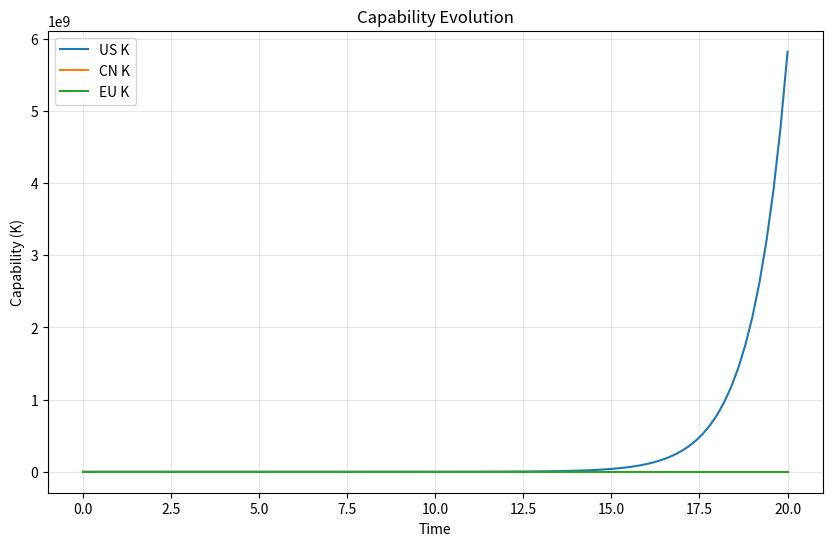

Generate this figure with matplotlib: (Note: this script raises an exception after producing the figure.)
from dataclasses import dataclass
import math
from typing import Callable

import matplotlib.pyplot as plt
import numpy as np
from scipy.integrate import solve_ivp

###############################################################################
# 1. Model configuration
###############################################################################

# We'll index players as 0,1,2 = [US, CN, EU] for convenience.
N_PLAYERS = 3
US, CN, EU = 0, 1, 2  # useful named indices


@dataclass
class Params:
    # Capability growth efficiency
    alpha: float  # dK/dt contribution from acceleration effort

    # Safety growth efficiency
    gamma: float  # dS/dt contribution from safety effort

    # Spillover strength for safety via trust
    eta: float    # multiplier on T * avg_other_S

    # Trust formation / decay
    beta: float      # how fast joint verification effort builds trust
    delta_T: float   # trust decay rate

    # Safety effectiveness for diagnostic debt
    theta: float  # how much safety cancels capability in the debt metric

    # Two-phase capability growth (recursive self-improvement)
    K_threshold: float  # capability level where recursive self-improvement kicks in
    beta_dim: float     # diminishing returns strength before threshold (higher = more diminishing)

    # Do agents *care* about debt in their payoff? (kept for future)
    lam: float = 0.5  # lambda=0 means they ignore debt when choosing actions


@dataclass
class State:
    # State vector:
    # K[i] = capability stock for bloc i
    # S[i] = safety stock for bloc i
    # T    = global trust/verification stock
    K: np.ndarray  # shape (3,)
    S: np.ndarray  # shape (3,)
    T: float       # scalar


@dataclass
class Controls:
    # Per-bloc effort allocations at a given time t
    # aX[i] = acceleration effort for bloc i (0..1)
    # aS[i] = safety effort for bloc i (0..1)
    # aV[i] = verification/coop effort for bloc i (0..1)
    aX: np.ndarray  # shape (3,)
    aS: np.ndarray  # shape (3,)
    aV: np.ndarray  # shape (3,)


###############################################################################
# 2. Control policy
###############################################################################
# For now, policy is just a function of time t (and maybe state later).
# Later you can implement best-response: aX_i(t) = argmax payoff_i(...)
#
# Signature: policy_fn(t, y_vector) -> Controls
#
# y_vector is the flattened state we'll pass to the ODE solver. We'll provide
# a helper to unpack that into (K,S,T) if you want state-feedback policies.


def unpack_state(y: np.ndarray) -> State:
    """
    y is a flat array of length 3(K) + 3(S) + 1(T) = 7
    ordering: [K_US, K_CN, K_EU, S_US, S_CN, S_EU, T]
    """
    K = y[0:3]
    S = y[3:6]
    T = y[6]
    return State(K=K, S=S, T=T)


def simple_scenario_policy_builder(
    mode: str = "arms_race"
) -> Callable[[float, np.ndarray], Controls]:
    """
    Returns a policy function.
    - 'arms_race': high accel, low safety, low verification
    - 'treaty': moderate accel, higher safety, decent verification
    You can extend this to depend on current state for adaptive behavior.
    """

    def policy_fn(t: float, y: np.ndarray) -> Controls:
        if mode == "arms_race":
            aX = np.array([0.9, 0.9, 0.9])
            aS = np.array([0.1, 0.1, 0.1])
            aV = np.array([0.05, 0.05, 0.05])

        elif mode == "treaty":
            aX = np.array([0.6, 0.6, 0.6])
            aS = np.array([0.5, 0.5, 0.5])
            aV = np.array([0.5, 0.5, 0.5])

        else:
            # default fallback (you can raise instead)
            aX = np.array([0.8, 0.8, 0.8])
            aS = np.array([0.2, 0.2, 0.2])
            aV = np.array([0.1, 0.1, 0.1])

        return Controls(aX=aX, aS=aS, aV=aV)

    return policy_fn


###############################################################################
# 3. System dynamics (ODE right-hand side)
###############################################################################
# Continuous-time approximation of:
#
# Two-phase capability growth (recursive self-improvement):
#   If K_i < K_threshold:
#     dK_i/dt = alpha * aX_i / (1 + beta_dim * K_i)  [diminishing returns]
#   If K_i >= K_threshold:
#     dK_i/dt = alpha * aX_i * K_i  [exponential/compounding growth]
#
# dS_i/dt = gamma * aS_i
#           + eta * T * avg_other_S_i
#
# dT/dt   = beta * mean(aV_i) - delta_T * T
#
# avg_other_S_i = (sum_j S_j - S_i)/(N_PLAYERS-1)
#
# No decay in K or S (can add later).
# No resource depletion in K.
# No feedback from "risk" into behavior (lam=0 baseline).
#
# We'll feed this to solve_ivp.


def rhs_ode(
    t: float,
    y: np.ndarray,
    params: Params,
    policy_fn: Callable[[float, np.ndarray], Controls],
) -> np.ndarray:
    """
    Compute dy/dt for the flattened state y.
    """
    st = unpack_state(y)
    ctrl = policy_fn(t, y)

    dK = np.zeros(N_PLAYERS)
    dS = np.zeros(N_PLAYERS)

    # --- Capability dynamics (two-phase growth)
    # Phase 1 (K < K_threshold): Diminishing returns
    #   dK_i/dt = alpha * aX_i / (1 + beta_dim * K_i)
    # Phase 2 (K >= K_threshold): Recursive self-improvement (compounding)
    #   dK_i/dt = alpha * aX_i * K_i
    for i in range(N_PLAYERS):
        if st.K[i] < params.K_threshold:
            # Diminishing returns phase
            dK[i] = params.alpha * ctrl.aX[i] / (1.0 + params.beta_dim * st.K[i])
        else:
            # Recursive self-improvement phase (exponential growth)
            dK[i] = params.alpha * ctrl.aX[i] * st.K[i]

    # --- Safety dynamics
    # dS_i/dt = gamma * aS_i + eta * T * avg_other_S_i
    S_sum = np.sum(st.S)
    for i in range(N_PLAYERS):
        avg_other_S = (S_sum - st.S[i]) / (N_PLAYERS - 1)
        spillover = params.eta * st.T * avg_other_S
        dS[i] = params.gamma * ctrl.aS[i] + spillover

    # --- Trust dynamics
    # dT/dt = beta * mean(aV_i) - delta_T * T
    mean_aV = np.mean(ctrl.aV)
    dT = params.beta * mean_aV - params.delta_T * st.T

    # pack derivative
    dydt = np.zeros_like(y)
    dydt[0:3] = dK
    dydt[3:6] = dS
    dydt[6] = dT

    return dydt


###############################################################################
# 4. Diagnostics
###############################################################################
# Safety debt / overhang D_i(t) = max(0, K_i - theta * S_i)
# This is NOT fed back into dynamics yet (lam=0).
# You can compute it after integration to see how dangerous each bloc is.


def safety_debt(state: State, params: Params) -> np.ndarray:
    debt = state.K - params.theta * state.S
    debt = np.maximum(debt, 0.0)
    return debt


###############################################################################
# 5. Simulation helper
###############################################################################


def simulate(
    t_span: tuple[float, float],
    y0: np.ndarray,
    params: Params,
    policy_fn: Callable[[float, np.ndarray], Controls],
    t_eval: np.ndarray = None,
    rtol: float = 1e-6,
    atol: float = 1e-8,
):
    """
    Wrapper around solve_ivp.
    - t_span: (t0, tf)
    - y0: initial state vector [K0_US, K0_CN, K0_EU, S0_US, S0_CN, S0_EU, T0]
    - params: Params(...)
    - policy_fn: decides aX, aS, aV
    - t_eval: times at which to sample solution (np.linspace recommended)
    """

    sol = solve_ivp(
        fun=lambda t, y: rhs_ode(t, y, params, policy_fn),
        t_span=t_span,
        y0=y0,
        t_eval=t_eval,
        vectorized=False,
        rtol=rtol,
        atol=atol,
    )
    return sol


def plot_results(t_eval, K_path):
    plt.figure(figsize=(10, 6))
    plt.plot(t_eval, K_path[US], label="US K")
    plt.plot(t_eval, K_path[CN], label="CN K")
    plt.plot(t_eval, K_path[EU], label="EU K")
    plt.xlabel("Time")
    plt.ylabel("Capability (K)")
    plt.title("Capability Evolution")
    plt.legend()
    plt.grid(True, alpha=0.3)
    plt.savefig("plots/CST.png")
    plt.close()


def plot_actions(t_eval, aX_path, aS_path, aV_path):
    """
    Plot actions over time using step plots.
    """
    fig, axes = plt.subplots(3, 1, figsize=(12, 10))

    # Plot aX (acceleration)
    axes[0].step(t_eval, aX_path[US], label="US", where='post', linewidth=2)
    axes[0].step(t_eval, aX_path[CN], label="CN", where='post', linewidth=2)
    axes[0].step(t_eval, aX_path[EU], label="EU", where='post', linewidth=2)
    axes[0].set_ylabel("Acceleration Effort (aX)")
    axes[0].set_title("Action Evolution Over Time")
    axes[0].legend()
    axes[0].grid(True, alpha=0.3)
    axes[0].set_ylim([-0.05, 1.05])

    # Plot aS (safety)
    axes[1].step(t_eval, aS_path[US], label="US", where='post', linewidth=2)
    axes[1].step(t_eval, aS_path[CN], label="CN", where='post', linewidth=2)
    axes[1].step(t_eval, aS_path[EU], label="EU", where='post', linewidth=2)
    axes[1].set_ylabel("Safety Effort (aS)")
    axes[1].legend()
    axes[1].grid(True, alpha=0.3)
    axes[1].set_ylim([-0.05, 1.05])

    # Plot aV (verification)
    axes[2].step(t_eval, aV_path[US], label="US", where='post', linewidth=2)
    axes[2].step(t_eval, aV_path[CN], label="CN", where='post', linewidth=2)
    axes[2].step(t_eval, aV_path[EU], label="EU", where='post', linewidth=2)
    axes[2].set_xlabel("Time")
    axes[2].set_ylabel("Verification Effort (aV)")
    axes[2].legend()
    axes[2].grid(True, alpha=0.3)
    axes[2].set_ylim([-0.05, 1.05])

    plt.tight_layout()
    plt.savefig("plots/CST_actions.png", dpi=150)
    plt.close()
    print("Saved action plot to plots/CST_actions.png")

###############################################################################
# 6. Nash / best response implementation
###############################################################################


def compute_next_state_single_step(
    state: State,
    controls: Controls,
    params: Params,
    dt: float = 0.1,
) -> State:
    """
    Compute the next state after a small timestep dt using Euler integration.
    """
    dK = np.zeros(N_PLAYERS)
    dS = np.zeros(N_PLAYERS)

    # Capability dynamics
    for i in range(N_PLAYERS):
        if state.K[i] < params.K_threshold:
            dK[i] = params.alpha * controls.aX[i] / (1.0 + params.beta_dim * state.K[i])
        else:
            dK[i] = params.alpha * controls.aX[i] * state.K[i]

    # Safety dynamics
    S_sum = np.sum(state.S)
    for i in range(N_PLAYERS):
        avg_other_S = (S_sum - state.S[i]) / (N_PLAYERS - 1)
        spillover = params.eta * state.T * avg_other_S
        dS[i] = params.gamma * controls.aS[i] + spillover

    # Trust dynamics
    mean_aV = np.mean(controls.aV)
    dT = params.beta * mean_aV - params.delta_T * state.T

    # Euler step
    K_next = state.K + dK * dt
    S_next = state.S + dS * dt
    T_next = state.T + dT * dt

    return State(K=K_next, S=S_next, T=T_next)


def compute_payoff(
    bloc_i: int,
    state: State,
    params: Params,
) -> float:
    """
    Compute payoff for bloc i: U_i = K_i - lam * Debt_i
    where Debt_i = max(0, K_i - theta * S_i)
    """
    debt_i = max(0.0, state.K[bloc_i] - params.theta * state.S[bloc_i])
    payoff = state.K[bloc_i] - params.lam * debt_i
    return payoff


def best_response_for_bloc(
    bloc_i: int,
    state: State,
    other_controls: Controls,
    params: Params,
    dt: float = 0.1,
    budget_constraint: bool = True,
    action_grid: list = None,
) -> tuple[float, float, float]:
    """
    Find best response actions for bloc i, given other blocs' actions.
    Returns (aX_i, aS_i, aV_i) that maximize bloc i's payoff.
    Uses discrete grid search for speed.
    """
    if action_grid is None:
        # Coarse grid for speed: only 5 values per action
        action_grid = [0.0, 0.25, 0.5, 0.75, 1.0]

    best_payoff = -np.inf
    best_actions = (0.5, 0.3, 0.2)

    # Grid search over all combinations
    for aX_i in action_grid:
        for aS_i in action_grid:
            for aV_i in action_grid:
                # Check budget constraint
                if budget_constraint and (not math.isclose(aX_i + aS_i + aV_i, 1.0)):
                    continue

                # Create full control vector
                aX_full = other_controls.aX.copy()
                aS_full = other_controls.aS.copy()
                aV_full = other_controls.aV.copy()

                aX_full[bloc_i] = aX_i
                aS_full[bloc_i] = aS_i
                aV_full[bloc_i] = aV_i

                controls = Controls(aX=aX_full, aS=aS_full, aV=aV_full)

                # Compute next state
                next_state = compute_next_state_single_step(state, controls, params, dt)

                # Compute payoff
                payoff = compute_payoff(bloc_i, next_state, params)

                if payoff > best_payoff:
                    best_payoff = payoff
                    best_actions = (aX_i, aS_i, aV_i)

    return best_actions


def best_response_policy_builder(
    params: Params,
    dt: float = 0.1,
    max_iterations: int = 5,
    budget_constraint: bool = True,
) -> Callable[[float, np.ndarray], Controls]:
    """
    Returns a best-response policy function that computes Nash equilibrium
    via iterated best responses.
    """
    # Cache for previous actions (warm start)
    cache = {
        'aX': np.array([0.5, 0.5, 0.5]),
        'aS': np.array([0.3, 0.3, 0.3]),
        'aV': np.array([0.2, 0.2, 0.2]),
    }

    def policy_fn(t: float, y: np.ndarray) -> Controls:
        state = unpack_state(y)

        # Initialize with cached actions
        aX = cache['aX'].copy()
        aS = cache['aS'].copy()
        aV = cache['aV'].copy()

        # Iterative best response
        for iteration in range(max_iterations):
            aX_new = aX.copy()
            aS_new = aS.copy()
            aV_new = aV.copy()

            # Each bloc computes best response given others' current actions
            for i in range(N_PLAYERS):
                current_controls = Controls(aX=aX, aS=aS, aV=aV)
                aX_i, aS_i, aV_i = best_response_for_bloc(
                    i, state, current_controls, params, dt, budget_constraint
                )
                aX_new[i] = aX_i
                aS_new[i] = aS_i
                aV_new[i] = aV_i

            # Check convergence
            change = (np.max(np.abs(aX_new - aX)) +
                     np.max(np.abs(aS_new - aS)) +
                     np.max(np.abs(aV_new - aV)))

            aX, aS, aV = aX_new, aS_new, aV_new

            if change < 1e-4:
                break

        # Update cache
        cache['aX'] = aX.copy()
        cache['aS'] = aS.copy()
        cache['aV'] = aV.copy()

        return Controls(aX=aX, aS=aS, aV=aV)

    return policy_fn


###############################################################################
# 7. Example usage / quick demo
###############################################################################
if __name__ == "__main__":
    # --- Define parameters
    params = Params(
        alpha=1.0,       # capability growth rate per accel effort
        gamma=0.5,       # safety growth rate per safety effort
        eta=0.2,         # spillover strength (trust -> shared safety)
        beta=0.3,        # trust build rate from verification effort
        delta_T=0.1,     # trust decay
        theta=0.8,       # how effective safety is at offsetting capability
        K_threshold=10.0,  # AGI threshold for recursive self-improvement
        beta_dim=0.3,    # diminishing returns strength (higher = more diminishing)
        lam=0.5,         # payoff weighting for safety debt (0=ignore, 1=full weight)
    )

    # --- Initial conditions:
    # Let's say everyone starts modest on capability, low-ish safety,
    # and almost no trust.
    K0 = np.array([12.0, 9.0, 7.0])   # starting capability levels
    S0 = np.array([0.2, 0.12, 0.15])   # starting safety levels
    T0 = 0.1                         # low verification regime
    y0 = np.concatenate([K0, S0, [T0]])

    # --- Time horizon
    t0, tf = 0.0, 20.0  # Shorter time for faster best response computation
    t_eval = np.linspace(t0, tf, 101)  # Fewer points for faster computation

    # --- Choose policy
    use_best_response = True  # Set to False to use simple scenario policy

    if use_best_response:
        print("Using best response policy (Nash equilibrium)...")
        print("Using discrete action grid with 5 values per action")
        policy_fn = best_response_policy_builder(
            params=params,
            dt=0.1,
            max_iterations=3,  # Reduced for speed
            budget_constraint=True,  # Enforce aX + aS + aV <= 1
        )
    else:
        print("Using fixed scenario policy...")
        mode = "arms_race"
        policy_fn = simple_scenario_policy_builder(mode=mode)

    # --- Run simulation and track actions
    print("Running simulation...")
    sol = simulate(
        t_span=(t0, tf),
        y0=y0,
        params=params,
        policy_fn=policy_fn,
        t_eval=t_eval,
    )

    # --- Unpack results for convenience
    K_path = sol.y[0:3, :]   # shape (3, len(t_eval))
    S_path = sol.y[3:6, :]
    T_path = sol.y[6, :]

    # --- Reconstruct actions at each timestep
    print("Reconstructing actions...")
    aX_path = np.zeros((N_PLAYERS, len(t_eval)))
    aS_path = np.zeros((N_PLAYERS, len(t_eval)))
    aV_path = np.zeros((N_PLAYERS, len(t_eval)))

    for ti, t in enumerate(t_eval):
        if ti % 20 == 0:
            print(f"  Progress: {ti}/{len(t_eval)}")
        ctrl = policy_fn(t, sol.y[:, ti])
        aX_path[:, ti] = ctrl.aX
        aS_path[:, ti] = ctrl.aS
        aV_path[:, ti] = ctrl.aV
    print(f"  Progress: {len(t_eval)}/{len(t_eval)} - Done!")

    # --- Compute safety debt over time for each bloc
    debt_path = np.zeros_like(K_path)
    for ti in range(len(t_eval)):
        st_t = State(
            K=K_path[:, ti],
            S=S_path[:, ti],
            T=T_path[ti],
        )
        debt_path[:, ti] = safety_debt(st_t, params)

    # --- Print some summary stats
    print("\n=== Final State ===")
    print("Final capabilities K:", K_path[:, -1])
    print("Final safety S:", S_path[:, -1])
    print("Final trust T:", T_path[-1])
    print("Final safety debt:", debt_path[:, -1])
    print("\n=== Final Actions ===")
    print("Final aX (acceleration):", aX_path[:, -1])
    print("Final aS (safety):", aS_path[:, -1])
    print("Final aV (verification):", aV_path[:, -1])
    print("Final effort sum:", aX_path[:, -1] + aS_path[:, -1] + aV_path[:, -1])

    # --- Plot results
    print("\nGenerating plots...")
    plot_results(t_eval, K_path)
    plot_actions(t_eval, aX_path, aS_path, aV_path)
    print("Done!")
